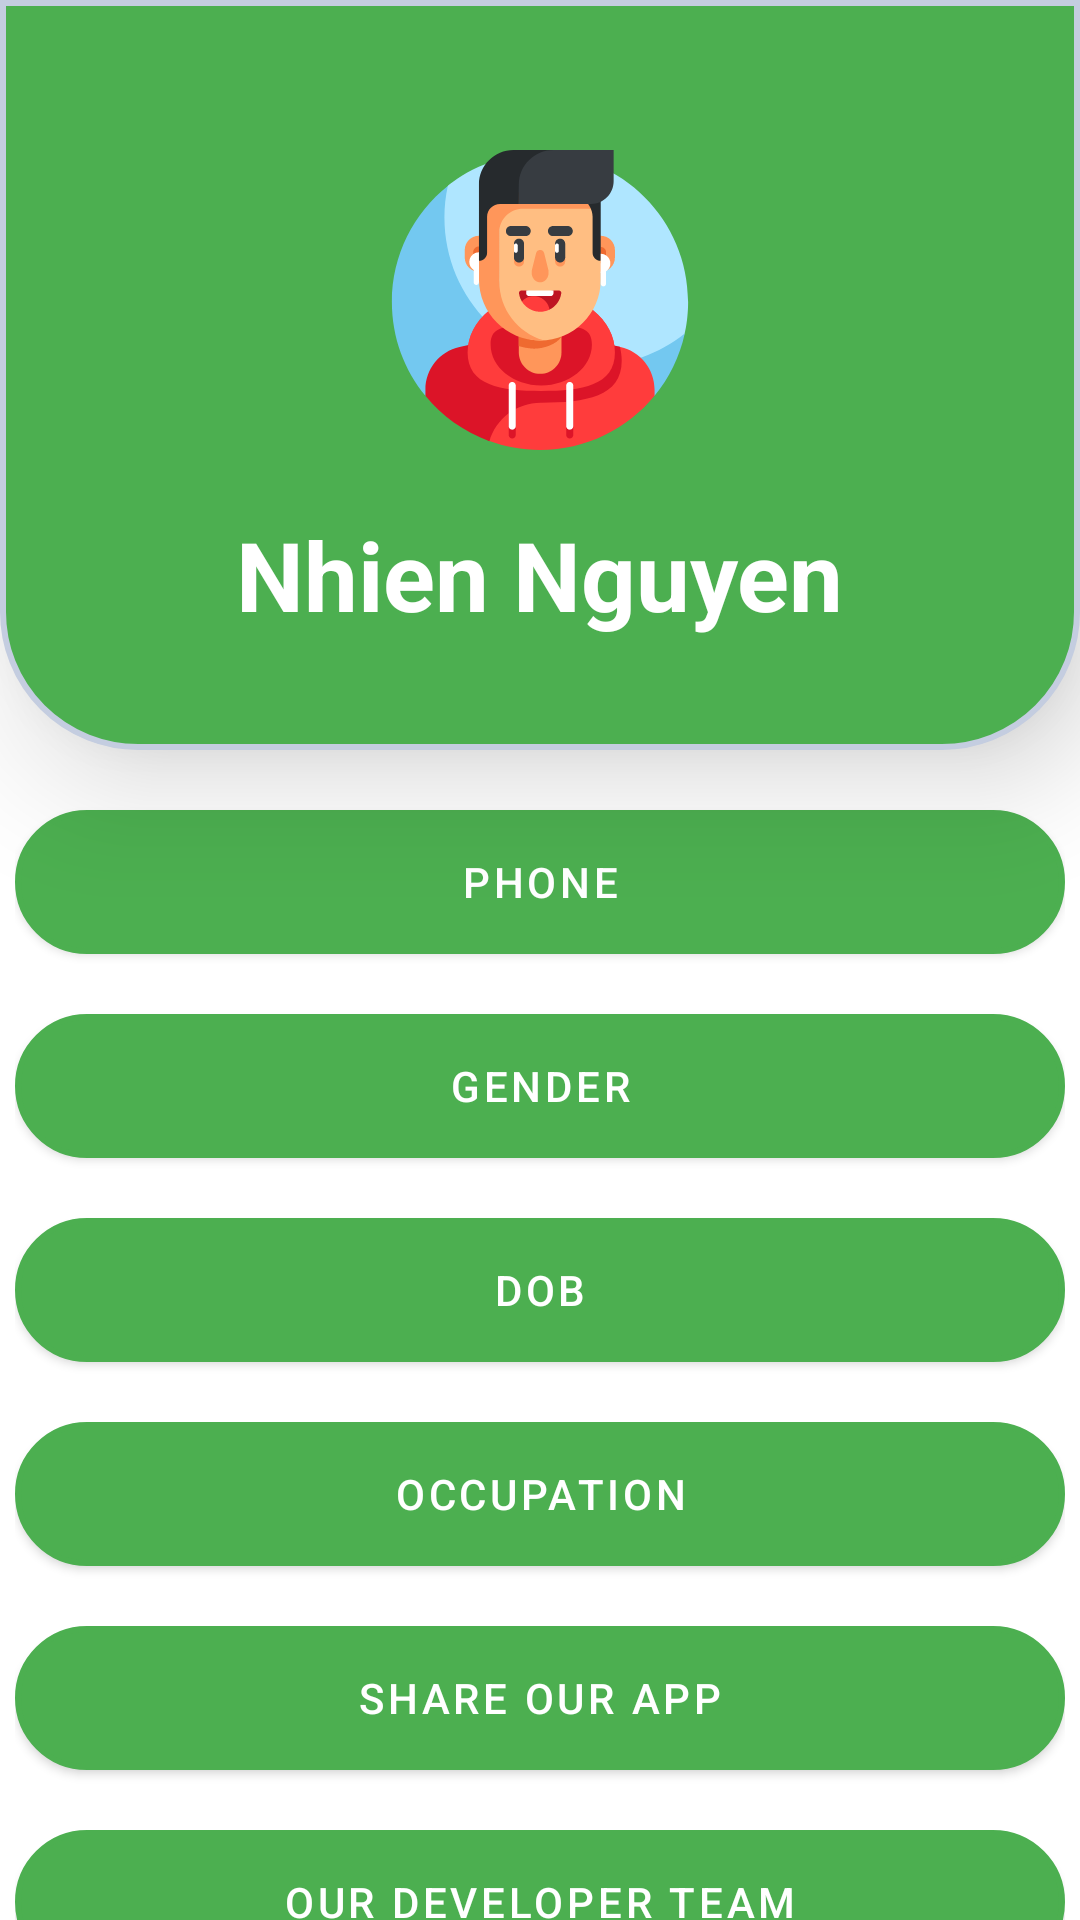

The Android layout XML behind this screen, and the referenced resources:
<!-- AndroidManifest.xml: application theme Theme.MyWallet -->
<!-- res/layout/activity_user.xml -->
<?xml version="1.0" encoding="utf-8"?>
<LinearLayout xmlns:android="http://schemas.android.com/apk/res/android"
    xmlns:tools="http://schemas.android.com/tools"
    android:layout_width="match_parent"
    android:layout_height="match_parent"
    android:background="@color/white"
    tools:context=".fragments.UserFragment"
    android:orientation="vertical">

    <LinearLayout
        android:layout_width="match_parent"
        android:layout_height="250dp"
        android:background="@drawable/user_corner_radius"
        android:elevation="24dp"
        android:insetBottom="0dp"
        android:orientation="vertical">

        <ImageView
            android:layout_width="match_parent"
            android:layout_height="100dp"
            android:layout_gravity="center"
            android:layout_marginTop="40dp"
            android:src="@drawable/default_avatar" />
        <TextView
            android:id="@+id/btnName"
            android:layout_width="wrap_content"
            android:layout_height="wrap_content"
            android:layout_gravity="center"
            android:layout_marginTop="20dp"
            android:text="Nhien Nguyen"
            android:textColor="@color/white"
            android:textSize="32sp"
            android:textStyle="bold" />
    </LinearLayout>
    <ScrollView
        android:layout_width="wrap_content"
        android:layout_height="wrap_content"
        android:layout_gravity="center"
        android:scrollbars="none">
        <LinearLayout
            android:layout_width="match_parent"
            android:layout_height="wrap_content"
            android:orientation="vertical">
            <Button
                android:id="@+id/btnPhone"
                android:layout_width="350dp"
                android:layout_height="wrap_content"
                android:layout_marginTop="20dp"
                android:layout_gravity="center"
                android:text="PHONE"
                android:background="@drawable/corner_radius_full"/>
            <Button
                android:id="@+id/btnGender"
                android:layout_width="350dp"
                android:layout_height="wrap_content"
                android:layout_marginTop="20dp"
                android:layout_gravity="center"
                android:text="Gender"
                android:background="@drawable/corner_radius_full"/>
            <Button
                android:id="@+id/btnDOB"
                android:layout_width="350dp"
                android:layout_height="wrap_content"
                android:layout_marginTop="20dp"
                android:layout_gravity="center"
                android:text="DOB"
                android:background="@drawable/corner_radius_full"/>

            <Button
                android:id="@+id/btnOccupation"
                android:layout_width="350dp"
                android:layout_height="wrap_content"
                android:layout_marginTop="20dp"
                android:layout_gravity="center"
                android:text="Occupation"
                android:background="@drawable/corner_radius_full"/>

            <Button
                android:id="@+id/btnShare"
                android:layout_width="350dp"
                android:layout_height="wrap_content"
                android:layout_marginTop="20dp"
                android:layout_gravity="center"
                android:text="Share our app"
                android:background="@drawable/share_button_radius"/>

            <Button
                android:id="@+id/btnDevTeam"
                android:layout_width="350dp"
                android:layout_height="wrap_content"
                android:layout_marginTop="20dp"
                android:layout_gravity="center"
                android:text="Our developer team"
                android:background="@drawable/share_button_radius"/>
        </LinearLayout>
    </ScrollView>


</LinearLayout>
<!-- resources referenced by this layout -->
<resources>
  <color name="white">#FFFFFFFF</color>
  <!-- drawable corner_radius_full (drawable) -->
  <shape
      xmlns:android="http://schemas.android.com/apk/res/android"
      android:shape="rectangle"   >
  
      <solid
          android:color="@color/mainColor" >
      </solid>
  
      <stroke
          android:width="2dp"
          android:color="#C4CDE0">
      </stroke>
  
      <padding
          android:top="10dp">
      </padding>
  
      <corners
          android:bottomLeftRadius="25dp"
          android:bottomRightRadius="25dp"
          android:topLeftRadius="25dp"
          android:topRightRadius="25dp">
      </corners>
  
  </shape>
  <!-- drawable default_avatar (drawable) -->
  <?xml version="1.0" encoding="utf-8"?>
  <layer-list xmlns:android="http://schemas.android.com/apk/res/android" >
  
      <item android:drawable="@drawable/circle"/>
      <item android:drawable="@drawable/ic_avatar_sample"/>
  
  </layer-list>
  <!-- drawable share_button_radius (drawable) -->
  <shape
      xmlns:android="http://schemas.android.com/apk/res/android"
      android:shape="rectangle"  >
  
      <solid android:color="@color/blue500" />
  
  
      <stroke
          android:width="2dp"
          android:color="#0277bd">
      </stroke>
  
      <padding
          android:top="10dp">
      </padding>
  
      <corners
          android:bottomLeftRadius="25dp"
          android:bottomRightRadius="25dp"
          android:topLeftRadius="25dp"
          android:topRightRadius="25dp">
      </corners>
  
  </shape>
  <!-- drawable user_corner_radius (drawable) -->
  <shape
      xmlns:android="http://schemas.android.com/apk/res/android"
      android:shape="rectangle">
  
      <solid
          android:color="@color/mainColor" >
      </solid>
  
      <stroke
          android:width="2dp"
          android:color="#C4CDE0">
      </stroke>
  
      <padding
          android:top="10dp">
      </padding>
  
      <corners
          android:bottomLeftRadius="45dp"
          android:bottomRightRadius="45dp">
      </corners>
  
  </shape>
  <style name="Theme.MyWallet" parent="Theme.MaterialComponents.DayNight.NoActionBar">
          <item name="android:windowFullscreen">true</item>
          
          <item name="colorPrimary">#4CAF50</item>
          <item name="colorPrimaryVariant">@color/purple_700</item>
          <item name="colorOnPrimary">@color/white</item>
          
          <item name="colorSecondary">@color/mainColor</item>
          <item name="colorSecondaryVariant">@color/teal_700</item>
          <item name="colorOnSecondary">@color/black</item>
          
          <item name="android:statusBarColor" tools:targetApi="l">?attr/colorPrimaryVariant</item>
          
      </style>
  <color name="mainColor">#4CAF50</color>
  <!-- drawable circle (drawable) -->
  <?xml version="1.0" encoding="utf-8"?>
  <shape xmlns:android="http://schemas.android.com/apk/res/android"
      android:innerRadius="0dp"
      android:shape="ring"
      android:thicknessRatio="2.0"
      android:useLevel="false" >
      <solid android:color="@android:color/transparent" />
  
      <stroke
          android:width="10dp"
          android:color="@color/mainColor" />
  </shape>
  <!-- drawable ic_avatar_sample: vector/xml drawable (drawable, 9335 chars, omitted) -->
  <color name="blue500">#03a9f4</color>
  <color name="purple_700">#FF3700B3</color>
  <color name="teal_700">#FF018786</color>
  <color name="black">#FF000000</color>
</resources>
